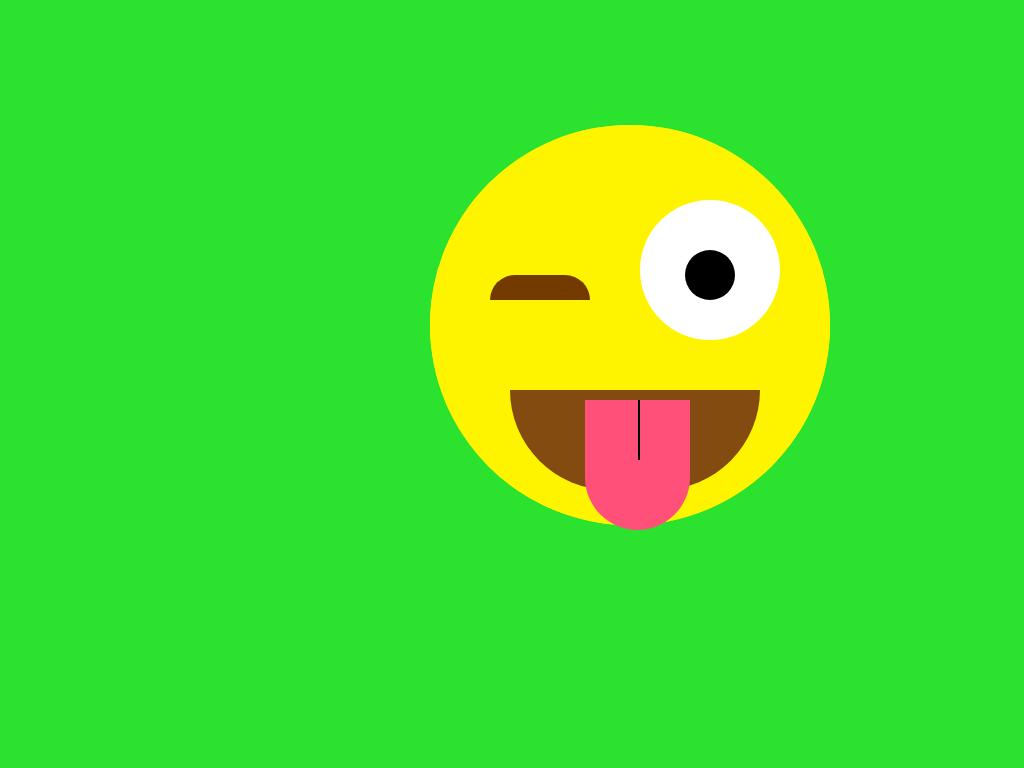

Here is a drawing made with CSS. Write the source that renders it.

<!-- file: index.html -->
<!DOCTYPE html>
<html lang="en">
    <head>
        <meta charset="utf-8">
        <meta http-equiv="X-UA-Compatible" content="IE=edge">
        <meta name="viewport" content="width=device-width, initial-scale=1">

        <script src="https://ajax.googleapis.com/ajax/libs/jquery/3.3.1/jquery.min.js"></script>
        
       <!-- CSS style -->
        <link rel="stylesheet" type="text/css" href="css/style.css">  

        <title></title>
   
    </head>

    <body>
        <!-- Content goes inside the body tag -->
        
        <div id="box"> </div>
        
            <div id="face"></div>
        
                <div id= "facecopy"></div>
        
                <div id="eyewink"></div>
    
                <div id="eye"></div>
        
                    <div id="pupil"></div>

                <div id= "mouth"></div>
                    
                        <div id= "tongue"></div>
                                
                            <div id= "tongueline"></div>

        
    </body>

    <!-- External scripts go here after </body> tag -->
    <script src="/js/script.js"></script>

</html>



/* file: css/style.css */
/****** External CSS styling goes here ******/
body{
    background-color: #2be22e;
}

#box{
    position: relative;
    margin: auto;
    display: block;
    width: 650px;
    height: 600px;
    background: none;
}

#face{ 
    position:absolute;
    top:125px;
    left:430px;
    width: 400px;
    height: 400px;
    background: #fff400;
    -moz-border-radius: 60px;
    -webkit-border-radius: 60px;
    border-radius: 200px;
}

#facecopy{ 
    position:absolute;
    top:125px;
    left:430px;
    width: 400px;
    height: 400px;
    background: #fff400;
    -moz-border-radius: 60px;
    -webkit-border-radius: 60px;
    border-radius: 200px;
    z-index:20px;
}

#eyewink{
    position:absolute;
    top:275px;
    left: 490px;
    height:25px;
    width:100px;
    border-radius: 100px 100px 0 0;
    background:	#733a00;
    z-index:30px;
}

#eye{
    position:absolute;
    top:200px;
    left:640px;
    width: 140px;
    height: 140px;
    background: #ffffff;
    -moz-border-radius: 60px;
    -webkit-border-radius: 60px;
    border-radius: 70px;
    z-index:30px;
}

#pupil{
    position:absolute;
    top:250px;
    left:685px;
    width: 50px;
    height: 50px;
    background: #000000;
    -moz-border-radius: 60px;
    -webkit-border-radius: 60px;
    border-radius: 25px;
    z-index:40px;
}

#mouth{
    position:absolute;
    top:390px;
    left: 510px;
    height:100px;
    width:250px;
    border-radius: 0 0 250px 250px;
    background:	#844b11;
    z-index:30px;
}

#tongue{
    position:absolute;
    top:400px;
    left: 585px;
    height:130px;
    width:105px;
    border-radius: 0 0 250px 250px;
    background:	#ff5079;
    z-index:50px;
}

#tongueline{
    position:absolute;
    top:400px;
    left: 638px;
    height:60px;
    width:2px;
    background:	#000000;
    z-index:60px;
}
